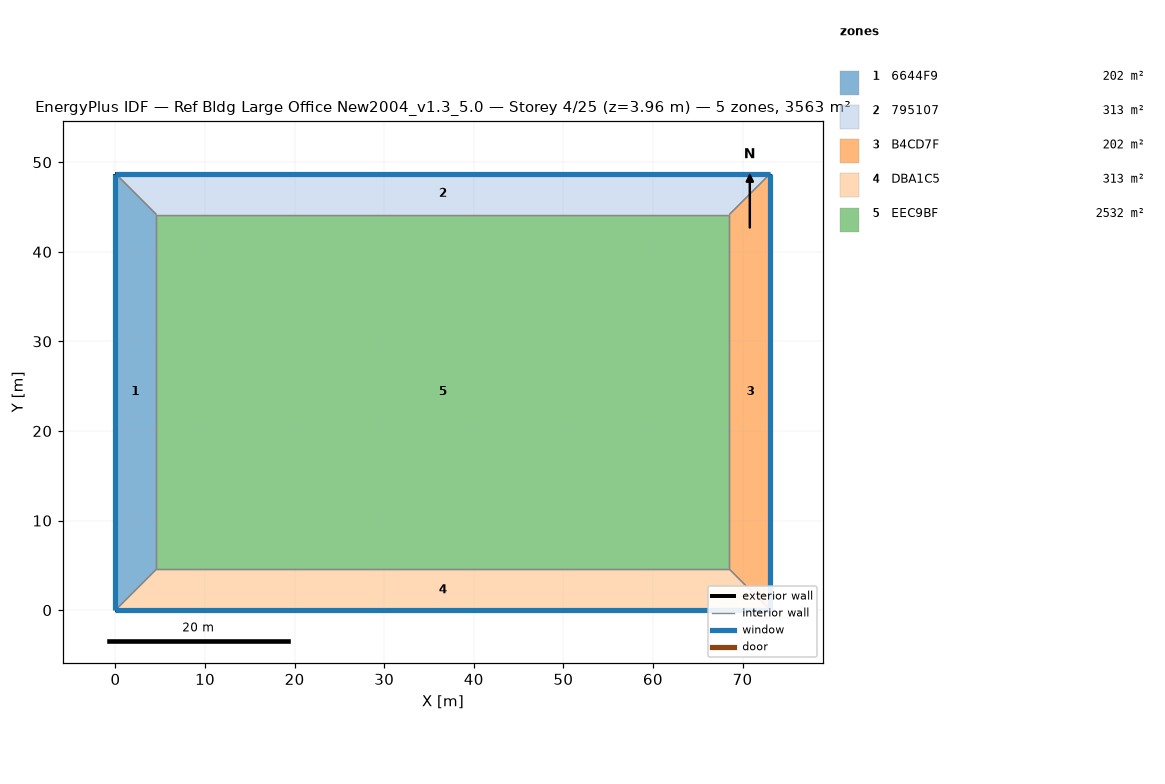
=== STOREY PLAN SPEC (per zone: floor XY polygon, exterior-wall plan segments, windows/doors) ===
zone 1: 6644F9  (202.0 m²)
  floor: (4.57, 44.16) (4.57, 4.57) (0.00, 0.00) (0.00, 48.74)
  exterior wall: (0.00, 48.74) – (0.00, 0.00)  [48.7 m]
    window: (0.00, 48.74) – (0.00, 0.00)  [77.3 m²]
  interior walls: 3
zone 2: 795107  (313.4 m²)
  floor: (73.11, 48.74) (68.53, 44.16) (4.57, 44.16) (0.00, 48.74)
  exterior wall: (73.11, 48.74) – (0.00, 48.74)  [73.1 m]
    window: (73.11, 48.74) – (0.00, 48.74)  [115.9 m²]
  interior walls: 3
zone 3: B4CD7F  (202.0 m²)
  floor: (73.11, 48.74) (73.11, 0.00) (68.53, 4.57) (68.53, 44.16)
  exterior wall: (73.11, 0.00) – (73.11, 48.74)  [48.7 m]
    window: (73.11, 0.00) – (73.11, 48.74)  [77.3 m²]
  interior walls: 3
zone 4: DBA1C5  (313.4 m²)
  floor: (68.53, 4.57) (73.11, 0.00) (0.00, 0.00) (4.57, 4.57)
  exterior wall: (0.00, 0.00) – (73.11, 0.00)  [73.1 m]
    window: (0.00, 0.00) – (73.11, 0.00)  [115.9 m²]
  interior walls: 3
zone 5: EEC9BF  (2532.3 m²)
  floor: (68.53, 44.16) (68.53, 4.57) (4.57, 4.57) (4.57, 44.16)
  interior walls: 4

=== DERIVED (storey summary) ===
Building: Ref Bldg Large Office New2004_v1.3_5.0
Storey: 4 of 25  (floor level z = 3.96 m)
Storey gross floor area: 3563.1 m²
Zones on this storey: 5
  - 6644F9: floor 202.0 m²; exterior wall 48.7 m (133.7 m²); 1 window(s) 77.3 m²; WWR 57.8%
  - 795107: floor 313.4 m²; exterior wall 73.1 m (200.6 m²); 1 window(s) 115.9 m²; WWR 57.8%
  - B4CD7F: floor 202.0 m²; exterior wall 48.7 m (133.7 m²); 1 window(s) 77.3 m²; WWR 57.8%
  - DBA1C5: floor 313.4 m²; exterior wall 73.1 m (200.6 m²); 1 window(s) 115.9 m²; WWR 57.8%
  - EEC9BF: floor 2532.3 m²
Zone adjacency: (none detected)